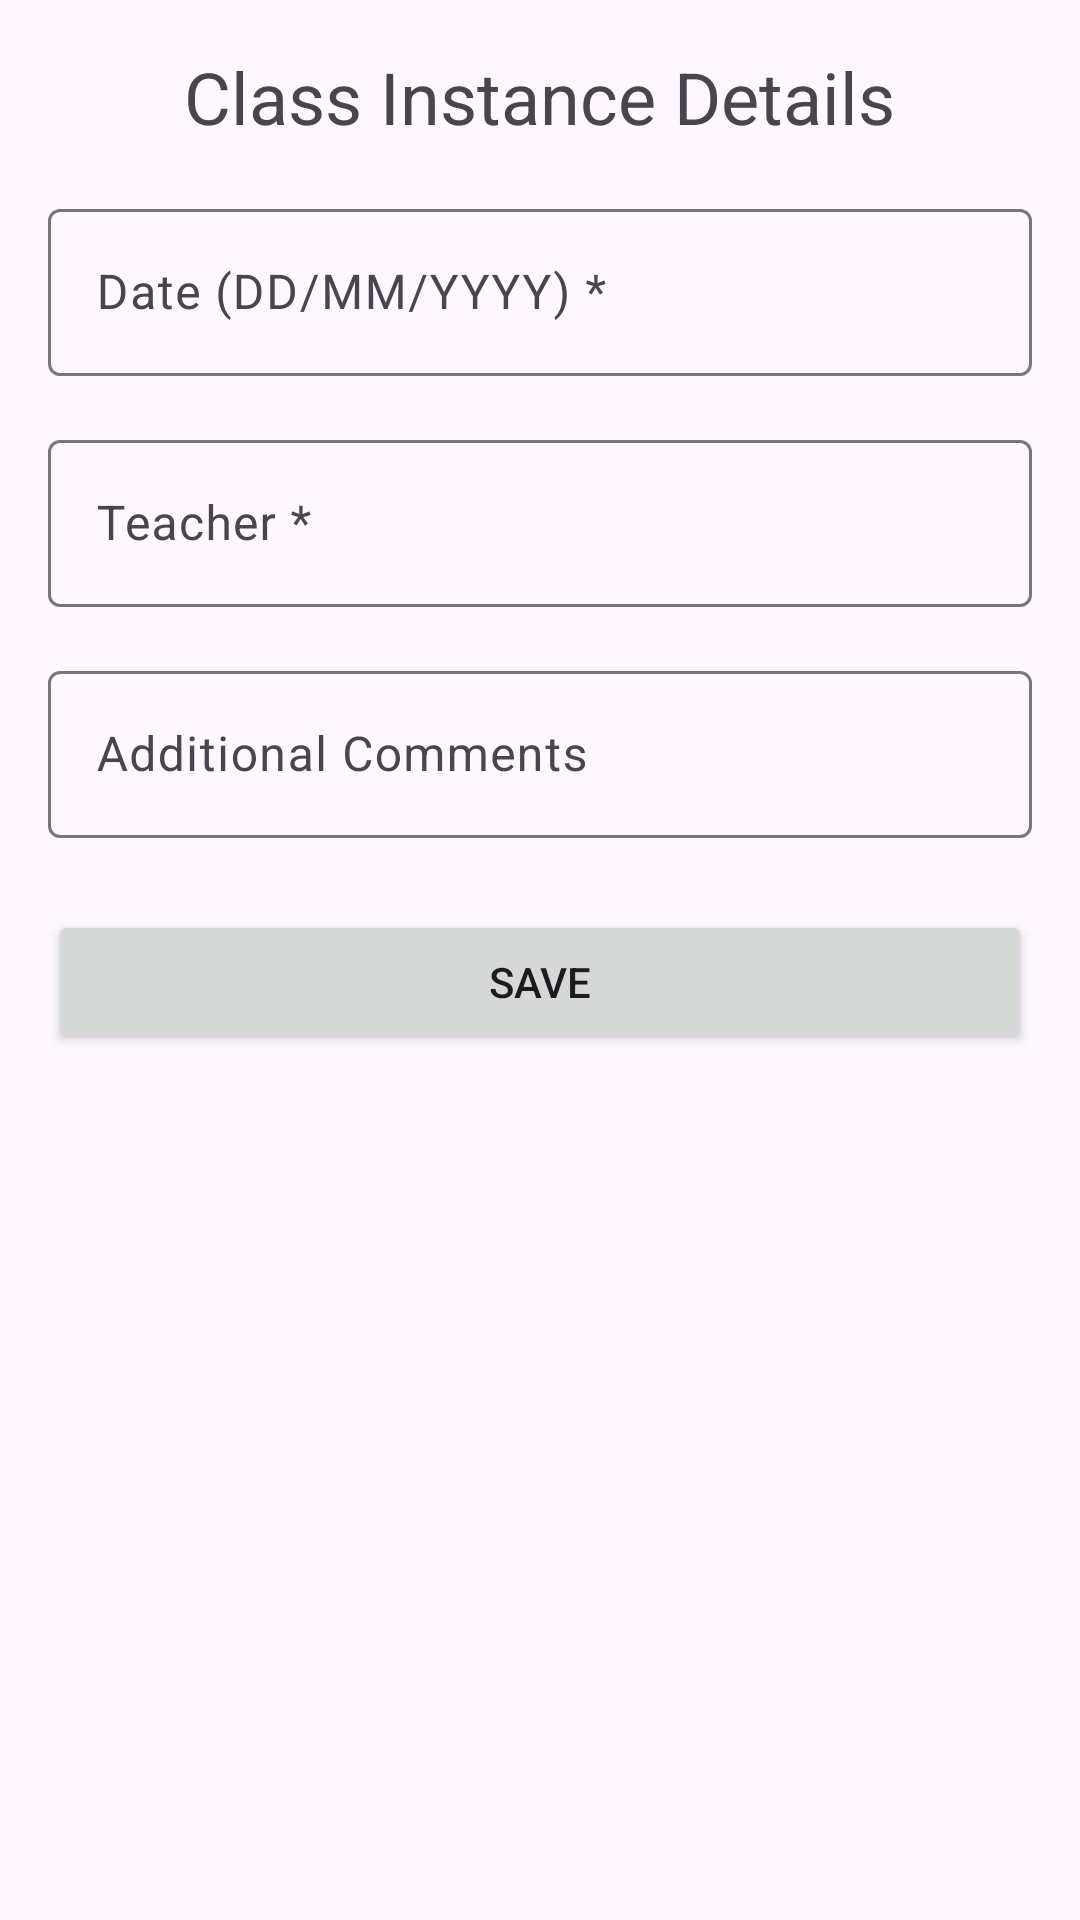

Here is an Android app screen rendered from its layout file. Give the layout XML and the strings, colors and styles it references.
<!-- AndroidManifest.xml: application theme Theme.Hoanglmgch210529 -->
<!-- res/layout/activity_class_detail.xml -->
<?xml version="1.0" encoding="utf-8"?>
<LinearLayout xmlns:android="http://schemas.android.com/apk/res/android"
    android:layout_width="match_parent"
    android:layout_height="match_parent"
    android:orientation="vertical"
    android:padding="16dp">

    <TextView
        android:layout_width="wrap_content"
        android:layout_height="wrap_content"
        android:text="Class Instance Details"
        android:textSize="24sp"
        android:layout_gravity="center" />

    <com.google.android.material.textfield.TextInputLayout
        android:id="@+id/inputDate"
        android:layout_width="match_parent"
        android:layout_height="wrap_content"
        android:hint="Date (DD/MM/YYYY) *"
        android:layout_marginTop="16dp">

        <com.google.android.material.textfield.TextInputEditText
            android:id="@+id/etDate"
            android:layout_width="match_parent"
            android:layout_height="wrap_content"
            android:focusable="false"
            android:clickable="true"/>
    </com.google.android.material.textfield.TextInputLayout>

    <com.google.android.material.textfield.TextInputLayout
        android:layout_width="match_parent"
        android:layout_height="wrap_content"
        android:hint="Teacher *"
        android:layout_marginTop="16dp">

        <EditText
            android:id="@+id/etTeacher"
            android:layout_width="match_parent"
            android:layout_height="wrap_content"/>
    </com.google.android.material.textfield.TextInputLayout>

    <com.google.android.material.textfield.TextInputLayout
        android:layout_width="match_parent"
        android:layout_height="wrap_content"
        android:hint="Additional Comments"
        android:layout_marginTop="16dp">

        <EditText
            android:id="@+id/etComments"
            android:layout_width="match_parent"
            android:layout_height="wrap_content"/>
    </com.google.android.material.textfield.TextInputLayout>

    <Button
        android:id="@+id/btnSubmit"
        android:layout_width="match_parent"
        android:layout_height="wrap_content"
        android:text="Save"
        android:layout_marginTop="24dp"/>
</LinearLayout>
<!-- resources referenced by this layout -->
<resources>
  <style name="Theme.Hoanglmgch210529" parent="Base.Theme.Hoanglmgch210529" />
  <style name="Base.Theme.Hoanglmgch210529" parent="Theme.Material3.DayNight.NoActionBar">
          
          
      </style>
</resources>
